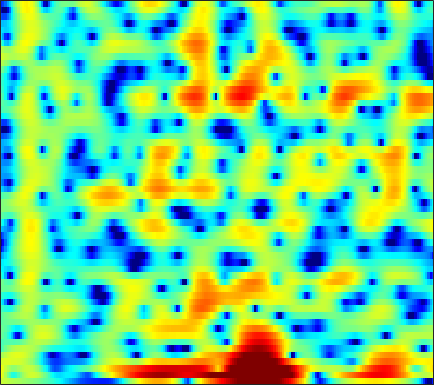

Source data for this figure (header and first rows):
2.5108, 2.3677, 2.1701, 1.9789, 1.8438, 1.6653, 1.4967, 1.3778, 1.2288, 1.0826, 0.93794, 0.82251, 0.66035, 0.47901, 0.33971, 0.1266, -0.098447, -0.28741, -0.56978, -0.88301, -1.2221, -1.4972, -1.8962, -2.3293
3.96, 2.96, 1.401, -0.3834, -1.752, -3.166, -3.449, -2.849, -1.535, -0.2111, 0.8875, 1.526, 2.14, 2.498, 2.614, 2.568, 2.318, 2.001, 1.419, 0.6461, -0.2955, -1.099, -2.269, -3.45
3.886, 3.281, 2.397, 1.531, 0.9841, 0.5305, 0.4724, 0.6669, 1.114, 1.606, 2.02, 2.232, 2.366, 2.298, 2.112, 1.677, 1.035, 0.4101, -0.6196, -1.88, -3.38, -4.658, -6.518, -8.393
2.915, 2.96, 2.985, 2.983, 2.971, 2.939, 2.892, 2.841, 2.744, 2.588, 2.347, 2.103, 1.674, 1.113, 0.5862, -0.2561, -1.264, -2.131, -3.435, -4.88, -6.425, -7.594, -9.06, -10.27
0.987, 1.448, 1.987, 2.433, 2.705, 2.982, 3.164, 3.242, 3.258, 3.17, 2.967, 2.736, 2.319, 1.754, 1.226, 0.3694, -0.6908, -1.633, -3.124, -4.918, -7.096, -9.022, -12.01, -14.98
-2.38, -1.434, -0.4399, 0.3169, 0.7596, 1.228, 1.576, 1.776, 1.978, 2.112, 2.172, 2.169, 2.097, 1.929, 1.744, 1.416, 0.9897, 0.6079, 0.02211, -0.6246, -1.303, -1.8, -2.413, -2.932
-2.136, -1.847, -1.615, -1.534, -1.549, -1.611, -1.652, -1.614, -1.412, -1.028, -0.515, -0.08671, 0.4819, 0.9855, 1.298, 1.608, 1.802, 1.87, 1.86, 1.75, 1.553, 1.358, 1.042, 0.6793
-0.7295, -1.11, -1.855, -2.979, -4.147, -6.335, -9.617, -12.96, -14.59, -9.914, -5.95, -3.786, -1.632, -0.05107, 0.8623, 1.786, 2.439, 2.779, 3.072, 3.193, 3.16, 3.048, 2.784, 2.389
-0.6355, -0.8522, -1.3, -1.946, -2.559, -3.505, -4.42, -4.899, -4.934, -4.182, -2.966, -1.972, -0.746, 0.2896, 0.9284, 1.603, 2.091, 2.348, 2.562, 2.649, 2.622, 2.526, 2.291, 1.934
-1.327, -1.069, -0.8437, -0.7132, -0.6628, -0.6193, -0.5536, -0.4717, -0.3076, -0.06776, 0.2195, 0.4462, 0.7152, 0.9105, 0.9954, 1.014, 0.9345, 0.8232, 0.6464, 0.476, 0.3575, 0.3135, 0.3114, 0.3222
-1.381, -1.016, -0.6585, -0.3486, -0.1194, 0.1958, 0.5464, 0.8183, 1.177, 1.492, 1.717, 1.806, 1.78, 1.556, 1.222, 0.5223, -0.4904, -1.483, -3.074, -4.698, -5.558, -5.245, -3.882, -2.276
-2.19, -2.56, -3.146, -3.607, -3.651, -3.111, -2.064, -1.14, 0.05347, 1.051, 1.791, 2.149, 2.347, 2.227, 1.906, 1.13, -0.116, -1.415, -3.759, -6.77, -8.92, -7.949, -4.971, -2.33
-4.206, -5.608, -8.507, -13.94, -22.4, -15.02, -8.241, -5.268, -2.549, -0.6905, 0.5798, 1.24, 1.796, 2.029, 2.021, 1.804, 1.397, 1.012, 0.484, 0.02838, -0.1974, -0.1749, 0.0879, 0.5121
-2.632, -3.049, -3.61, -4.001, -4.041, -3.624, -2.756, -1.937, -0.8235, 0.1722, 0.9733, 1.434, 1.852, 2.031, 2.035, 1.88, 1.59, 1.311, 0.9115, 0.5381, 0.2333, 0.08117, -0.0007926, 0.02372
-0.7582, -0.8022, -0.8315, -0.759, -0.616, -0.2682, 0.2301, 0.6776, 1.303, 1.902, 2.39, 2.647, 2.815, 2.755, 2.544, 2.034, 1.264, 0.5236, -0.6108, -1.77, -2.685, -3.062, -3.081, -2.713
-0.3585, -0.7683, -1.369, -1.792, -1.81, -1.313, -0.3218, 0.5689, 1.75, 2.774, 3.562, 3.965, 4.219, 4.136, 3.826, 3.037, 1.739, 0.3481, -2.323, -6.562, -15.15, -26.38, -10.55, -5.953
-2.71, -4.131, -7.084, -12.63, -22.33, -13.39, -6.452, -3.403, -0.5959, 1.359, 2.709, 3.41, 3.984, 4.175, 4.08, 3.651, 2.882, 2.102, 0.8363, -0.5161, -1.613, -2.066, -2.09, -1.698
-4.064, -4.618, -5.402, -5.984, -6.035, -5.323, -3.902, -2.67, -1.079, 0.2965, 1.382, 2.008, 2.608, 2.937, 3.02, 2.935, 2.656, 2.348, 1.845, 1.295, 0.7554, 0.3949, -0.02815, -0.3752
-4.998, -4.783, -4.383, -3.86, -3.369, -2.601, -1.719, -1.02, -0.09091, 0.7658, 1.51, 1.969, 2.428, 2.711, 2.808, 2.782, 2.598, 2.361, 1.946, 1.425, 0.8301, 0.358, -0.29, -0.9314
-7.686, -6.762, -5.482, -4.198, -3.253, -2.046, -0.9234, -0.1412, 0.8093, 1.628, 2.31, 2.723, 3.12, 3.346, 3.399, 3.312, 3.043, 2.724, 2.142, 1.392, 0.4722, -0.3223, -1.493, -2.763
-12.81, -10.54, -7.915, -5.65, -4.16, -2.41, -0.8961, 0.09818, 1.246, 2.205, 2.966, 3.406, 3.826, 4.039, 4.061, 3.905, 3.533, 3.109, 2.335, 1.319, 0.02869, -1.155, -3.075, -5.527
-16.08, -12.93, -9.548, -6.852, -5.136, -3.164, -1.463, -0.341, 0.9659, 2.069, 2.953, 3.464, 3.946, 4.191, 4.213, 4.027, 3.593, 3.106, 2.243, 1.128, -0.2103, -1.372, -3.125, -5.088
-11.5, -10.08, -8.349, -6.754, -5.6, -4.019, -2.413, -1.214, 0.2921, 1.614, 2.704, 3.353, 3.964, 4.283, 4.33, 4.135, 3.639, 3.075, 2.073, 0.8053, -0.6807, -1.879, -3.484, -4.886
-6.274, -6.768, -7.652, -8.681, -9.073, -8.017, -5.406, -3.275, -0.7564, 1.259, 2.795, 3.658, 4.456, 4.873, 4.948, 4.737, 4.172, 3.503, 2.268, 0.5941, -1.619, -3.701, -7.215, -11.36
-3.038, -4.199, -6.322, -9.42, -12.06, -11.28, -6.704, -3.812, -0.8904, 1.225, 2.759, 3.584, 4.323, 4.693, 4.739, 4.512, 3.968, 3.345, 2.218, 0.7307, -1.195, -2.923, -5.604, -8.198
-0.8896, -1.331, -1.872, -2.238, -2.291, -1.955, -1.183, -0.4314, 0.6166, 1.575, 2.346, 2.77, 3.117, 3.213, 3.125, 2.814, 2.296, 1.796, 0.999, 0.1007, -0.8534, -1.57, -2.431, -3.102
0.01297, 0.002022, 0.02768, 0.1383, 0.2945, 0.5951, 0.9846, 1.302, 1.727, 2.099, 2.345, 2.427, 2.369, 2.099, 1.764, 1.151, 0.3917, -0.2178, -1.005, -1.675, -2.132, -2.357, -2.514, -2.575
-0.1209, 0.0959, 0.3965, 0.7308, 1.013, 1.431, 1.872, 2.198, 2.585, 2.856, 2.965, 2.905, 2.596, 1.986, 1.297, 0.03806, -1.624, -3.105, -5.114, -6.38, -6.154, -5.306, -4.066, -3.062
-1.725, -1.492, -1.202, -0.821, -0.4124, 0.3138, 1.183, 1.86, 2.681, 3.316, 3.712, 3.803, 3.625, 3.048, 2.305, 0.8116, -1.44, -3.89, -8.787, -14.85, -10.34, -6.779, -3.87, -2.22
-5.659, -6.213, -7.435, -8.505, -8.217, -6.034, -3.284, -1.454, 0.5241, 2.005, 3.034, 3.536, 3.865, 3.822, 3.563, 2.932, 2.036, 1.269, 0.3014, -0.3389, -0.4843, -0.3553, -0.08886, 0.04797
-8.38, -9.436, -11.81, -15.14, -15.46, -11.03, -6.765, -4.335, -1.849, 0.002002, 1.364, 2.119, 2.822, 3.222, 3.351, 3.336, 3.151, 2.949, 2.626, 2.289, 1.952, 1.698, 1.307, 0.8019
-7.662, -7.798, -7.869, -7.657, -7.188, -6.102, -4.669, -3.511, -1.996, -0.6333, 0.5164, 1.227, 1.971, 2.499, 2.759, 2.953, 2.996, 2.942, 2.78, 2.534, 2.208, 1.915, 1.445, 0.8679
-7.298, -7.181, -6.906, -6.409, -5.879, -4.931, -3.809, -2.895, -1.667, -0.5056, 0.5032, 1.15, 1.837, 2.325, 2.565, 2.736, 2.76, 2.696, 2.539, 2.314, 2.041, 1.79, 1.399, 0.9186
-8.08, -8.248, -8.427, -8.226, -7.634, -6.263, -4.501, -3.132, -1.444, 0.001004, 1.168, 1.844, 2.485, 2.838, 2.93, 2.839, 2.566, 2.293, 1.92, 1.6, 1.41, 1.324, 1.226, 1.055
-8.674, -9.943, -13.18, -20.14, -19.61, -10.91, -5.885, -3.257, -0.6361, 1.263, 2.63, 3.324, 3.858, 3.943, 3.708, 2.991, 1.808, 0.6612, -0.9862, -2.024, -1.765, -0.926, 0.2601, 1.105
-6.958, -7.385, -8.1, -8.357, -7.701, -5.764, -3.289, -1.534, 0.4619, 2.052, 3.19, 3.773, 4.146, 4.045, 3.617, 2.506, 0.5699, -1.66, -6.493, -14.48, -8.684, -4.405, -1.116, 0.7085
-7.136, -7.029, -6.695, -6.049, -5.331, -4.119, -2.719, -1.647, -0.2735, 0.9154, 1.842, 2.343, 2.732, 2.791, 2.615, 2.084, 1.272, 0.5409, -0.394, -0.9306, -0.8598, -0.4501, 0.2355, 0.8339
-10.14, -10.34, -9.959, -8.827, -7.654, -5.874, -4.12, -2.905, -1.453, -0.2389, 0.7374, 1.291, 1.819, 2.103, 2.173, 2.102, 1.903, 1.699, 1.427, 1.215, 1.102, 1.076, 1.1, 1.136
-16.02, -20.52, -23.43, -15.43, -11.47, -7.796, -5.118, -3.511, -1.791, -0.4447, 0.5878, 1.188, 1.764, 2.111, 2.239, 2.266, 2.15, 2.004, 1.76, 1.486, 1.245, 1.086, 0.9411, 0.8637
-10.63, -11.29, -11.1, -9.356, -7.616, -5.3, -3.317, -2.039, -0.5903, 0.5604, 1.44, 1.935, 2.381, 2.603, 2.627, 2.493, 2.163, 1.818, 1.256, 0.6177, -0.00132, -0.3936, -0.727, -0.786
-4.676, -4.471, -4.018, -3.305, -2.627, -1.614, -0.5471, 0.2273, 1.164, 1.964, 2.587, 2.912, 3.153, 3.16, 3.001, 2.556, 1.846, 1.127, -0.112, -1.63, -3.454, -4.891, -6.322, -6.234
-1.962, -1.794, -1.539, -1.226, -0.8897, -0.3356, 0.3758, 0.9657, 1.738, 2.441, 2.982, 3.256, 3.401, 3.258, 2.956, 2.263, 1.254, 0.2581, -1.409, -3.583, -6.574, -9.768, -16.39, -15.15
-1.138, -1.418, -1.946, -2.476, -2.705, -2.463, -1.588, -0.6641, 0.67, 1.834, 2.714, 3.152, 3.404, 3.261, 2.887, 2.041, 0.7896, -0.3664, -2.068, -3.748, -5.034, -5.518, -5.458, -4.595
-1.064, -2.048, -4.172, -7.705, -12.12, -15.59, -8.332, -4.663, -1.412, 0.7597, 2.225, 2.925, 3.403, 3.377, 3.005, 2.007, 0.3243, -1.492, -4.978, -10.17, -12.58, -9.037, -4.908, -2.099
-1.758, -2.606, -4.124, -5.936, -7.15, -7.506, -6.203, -4.686, -2.641, -0.8932, 0.4542, 1.211, 1.859, 2.077, 1.948, 1.357, 0.2566, -0.9199, -2.857, -4.807, -5.332, -4.341, -2.299, -0.3759
-2.365, -2.994, -4.01, -5.068, -5.753, -6.299, -6.208, -5.691, -4.529, -3.129, -1.782, -0.9023, 0.01345, 0.6085, 0.8546, 0.9307, 0.7749, 0.5597, 0.2294, 0.02818, 0.06795, 0.2681, 0.7401, 1.329
-1.915, -2.733, -4.221, -6.273, -8.26, -11.64, -13.96, -12.4, -8.695, -5.617, -3.322, -2.023, -0.7197, 0.1868, 0.6553, 1.065, 1.293, 1.389, 1.46, 1.539, 1.656, 1.777, 1.976, 2.18
-0.1158, -0.9125, -2.326, -4.236, -6.034, -8.784, -10.48, -9.544, -6.765, -4.218, -2.291, -1.2, -0.1382, 0.5603, 0.8901, 1.138, 1.237, 1.261, 1.297, 1.352, 1.467, 1.598, 1.787, 1.951
1.964, 1.455, 0.6884, -0.1072, -0.6588, -1.23, -1.457, -1.335, -0.8936, -0.2766, 0.3135, 0.6492, 0.902, 0.8971, 0.718, 0.2715, -0.3379, -0.8102, -1.272, -1.396, -1.133, -0.77, -0.2353, 0.2344
2.926, 2.56, 2.118, 1.782, 1.612, 1.525, 1.584, 1.706, 1.919, 2.102, 2.183, 2.12, 1.796, 1.122, 0.324, -1.231, -3.509, -5.78, -9.233, -10.03, -7.308, -5.322, -3.446, -2.285
1.996, 1.438, 0.8921, 0.6926, 0.8086, 1.255, 1.875, 2.343, 2.907, 3.311, 3.49, 3.448, 3.105, 2.371, 1.516, -0.1307, -2.453, -4.727, -7.996, -8.909, -6.863, -5.272, -3.88, -3.296
-1.879, -3.681, -6.109, -6.74, -5.329, -2.712, -0.4298, 0.938, 2.331, 3.32, 3.933, 4.164, 4.19, 3.9, 3.49, 2.719, 1.761, 0.9986, 0.0635, -0.6211, -1.065, -1.351, -1.859, -2.758
-5.223, -7.471, -11.34, -12.67, -9.724, -5.632, -2.641, -0.9233, 0.8321, 2.109, 3.003, 3.45, 3.788, 3.864, 3.771, 3.483, 3.035, 2.634, 2.037, 1.39, 0.6873, 0.09093, -0.8426, -1.989
-5.171, -5.639, -5.949, -5.669, -5.02, -3.764, -2.291, -1.202, 0.1293, 1.239, 2.11, 2.603, 3.046, 3.261, 3.285, 3.154, 2.871, 2.573, 2.09, 1.518, 0.8699, 0.3408, -0.4286, -1.261
-6.471, -6.523, -6.242, -5.525, -4.752, -3.501, -2.129, -1.11, 0.1394, 1.217, 2.071, 2.559, 2.995, 3.195, 3.2, 3.032, 2.702, 2.364, 1.831, 1.247, 0.6444, 0.2048, -0.3604, -0.9237
-10.35, -10.9, -10.67, -8.957, -7.143, -4.648, -2.409, -0.9648, 0.6556, 1.928, 2.863, 3.348, 3.721, 3.793, 3.659, 3.252, 2.604, 2.001, 1.1, 0.2086, -0.5297, -0.9274, -1.234, -1.364
-14.9, -18.96, -26.54, -14.4, -9.502, -5.106, -1.974, -0.1699, 1.709, 3.082, 4.017, 4.446, 4.679, 4.529, 4.16, 3.317, 2.043, 0.7899, -1.279, -3.669, -5.659, -6.104, -5.18, -3.686
-11.61, -10.83, -9.355, -7.198, -5.321, -2.804, -0.5863, 0.849, 2.394, 3.536, 4.279, 4.581, 4.641, 4.299, 3.765, 2.647, 1.009, -0.6488, -3.641, -8.059, -14.89, -16.06, -9.996, -6.197
